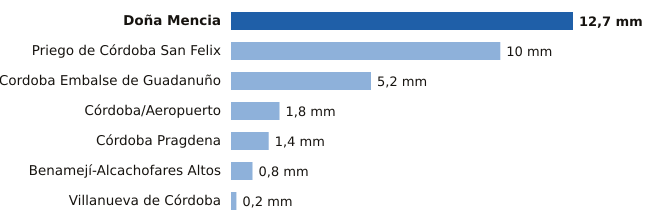

Data behind this chart, as committed beside it:
estacion, provincia, mm
Doña Mencia, Córdoba, 12.7
Priego de Córdoba San Felix, Córdoba, 10.0
Cordoba Embalse de Guadanuño, Córdoba, 5.2
Córdoba/Aeropuerto, Córdoba, 1.8
Córdoba Pragdena, Córdoba, 1.4
Benamejí-Alcachofares Altos, Córdoba, 0.8
Villanueva de Córdoba, Córdoba, 0.2
